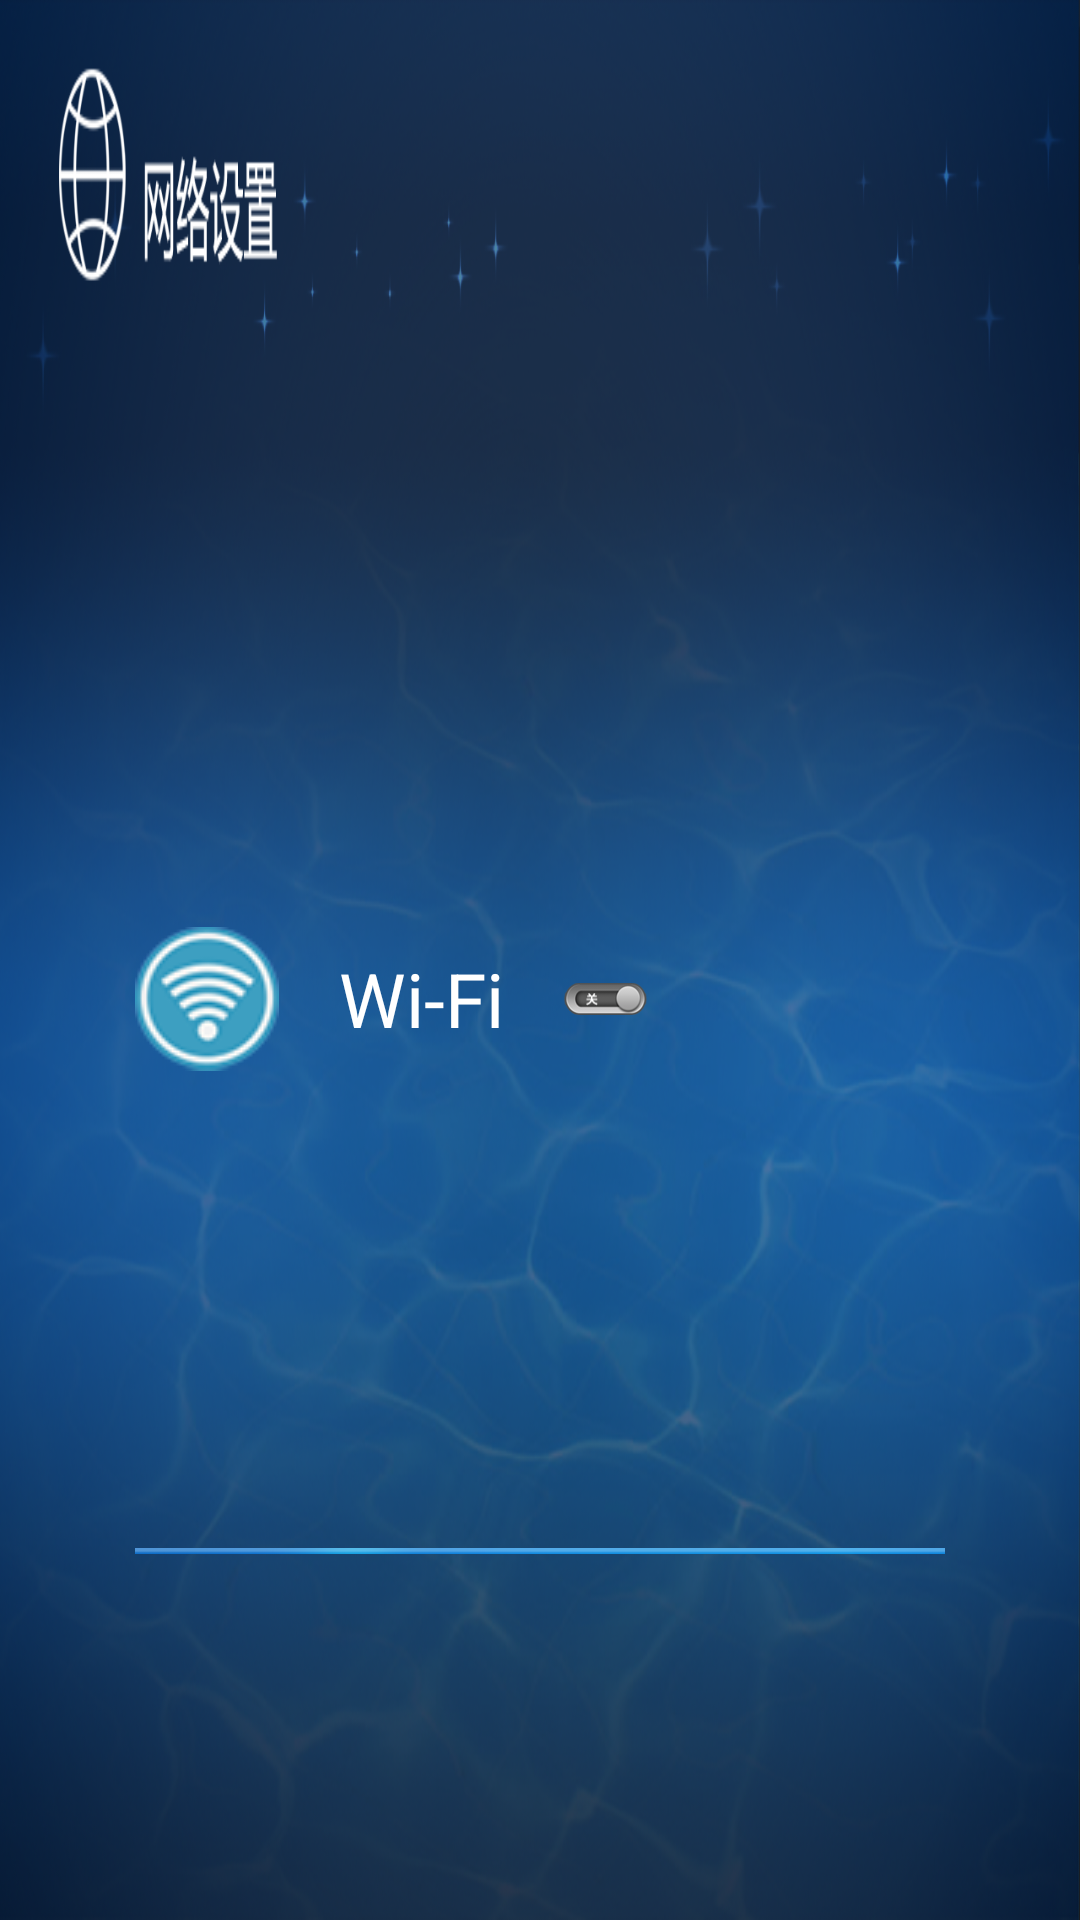

This screen was rendered from an Android layout file. Write that file and the resources it references.
<!-- AndroidManifest.xml: application theme AppTheme -->
<!-- res/layout/activity_main.xml -->
<?xml version="1.0" encoding="utf-8"?>
<LinearLayout xmlns:android="http://schemas.android.com/apk/res/android"
    android:layout_width="match_parent"
    android:layout_height="match_parent"
    android:orientation="vertical"
    android:gravity="center"
    android:background="@mipmap/main_back">

    <LinearLayout
        android:layout_width="match_parent"
        android:layout_height="0dp"
        android:layout_marginTop="150dip"
        android:layout_weight="0.3">

        <TextView
            android:layout_width="0dp"
            android:layout_height="match_parent"
            android:layout_weight="0.5" />

        <LinearLayout
            android:layout_width="0dp"
            android:layout_height="match_parent"
            android:layout_weight="3"
            android:orientation="horizontal">

            <ImageView
                android:layout_width="wrap_content"
                android:layout_height="wrap_content"
                android:layout_gravity="center_vertical"
                android:contentDescription="@null"
                android:src="@mipmap/network_icon_wifi" />

            <TextView
                android:id="@+id/textView"
                android:layout_width="wrap_content"
                android:layout_height="wrap_content"
                android:layout_gravity="center_vertical"
                android:paddingLeft="20dip"
                android:paddingRight="20dip"
                android:text="@string/open_wlan"
                android:textColor="#FFFFFF"
                android:textSize="25dp" />

            <Button
                android:id="@+id/switch1"
                android:layout_width="83px"
                android:layout_height="32px"
                android:layout_gravity="center_vertical"
                android:background="@drawable/switch_off"
                android:focusable="true" />

            <TextView
                android:layout_width="match_parent"
                android:layout_height="wrap_content"
                android:gravity="center_vertical"
                android:textSize="25dp" />
        </LinearLayout>

        <TextView
            android:layout_width="0dp"
            android:layout_height="match_parent"
            android:layout_weight="0.5" />
    </LinearLayout>

    <LinearLayout
        android:layout_width="fill_parent"
        android:layout_height="wrap_content" >
        <TextView
            android:layout_width="0dp"
            android:layout_height="match_parent"
            android:layout_weight="0.5" />

        <ImageView
            android:layout_width="0dp"
            android:layout_height="wrap_content"
            android:layout_weight="3"
            android:scaleType="fitXY"
            android:src="@mipmap/line" />
        <TextView
            android:layout_width="0dp"
            android:layout_height="match_parent"
            android:layout_weight="0.5" />
    </LinearLayout>
    
        
        
        
        
        
        
        

            
                
                
                
                
                
                    
                    
                    
                    
                    
                    
                    
                    
                    
                    
            
    

    <LinearLayout
        android:id="@+id/wifi_list_content_closed"
        android:layout_width="fill_parent"
        android:layout_height="0dp"
        android:layout_weight="3"
        android:layout_marginTop="10dp"
        android:layout_gravity="center_vertical"
        android:gravity="center"
        android:visibility="gone" >

        <ImageView
            android:layout_width="wrap_content"
            android:layout_height="wrap_content"
            android:background="@mipmap/wlan_closed" />

        <TextView
            android:layout_width="wrap_content"
            android:layout_height="wrap_content"
            android:layout_marginLeft="20.0dip"
            android:text="@string/wifi_list_closed"
            android:textColor="#ffffffff"
            android:textSize="26.0sp" />
    </LinearLayout>

    

    <LinearLayout
        android:id="@+id/wifi_enable_wait"
        android:layout_width="fill_parent"
        android:layout_height="0dp"
        android:layout_marginTop="10dp"
        android:layout_weight="2.8"
        android:layout_gravity="center_vertical"
        android:orientation="vertical"
        android:visibility="gone">

        <ProgressBar
            android:id="@+id/progressBar"
            style="@style/progressStyle"
            android:layout_width="120px"
            android:layout_height="120px"
            android:layout_centerInParent="true"
            android:layout_gravity="center" >
        </ProgressBar>

        <TextView
            android:layout_width="wrap_content"
            android:layout_height="wrap_content"
            android:layout_gravity="center"
            android:layout_marginTop="20dp"
            android:text="@string/wifi_enable_openning"
            android:textColor="#ffffffff"
            android:textSize="27sp" />
    </LinearLayout>
    <LinearLayout
        android:id="@+id/listview"
        android:layout_width="match_parent"
        android:layout_height="0dp"
        android:layout_marginTop="10dip"
        android:layout_weight="3"
        android:gravity="top"
        android:orientation="vertical"
        android:visibility="gone">

        <LinearLayout
            android:layout_width="fill_parent"
            android:layout_height="fill_parent"
            android:orientation="horizontal">

            <TextView
                android:layout_width="0dp"
                android:layout_height="fill_parent"
                android:layout_weight="0.5" />

            <com.changhong.wifisetting.component.MyListView
                android:id="@+id/freelook_listview"
                android:layout_width="0dp"
                android:layout_height="match_parent"
                android:layout_weight="3"
                android:cacheColorHint="#00000000"
                android:divider="@mipmap/listview_dividing_line"
                android:dividerHeight="1.0dip"
                android:listSelector="@drawable/bg_transparent">
            </com.changhong.wifisetting.component.MyListView>

            <TextView
                android:layout_width="0dp"
                android:layout_height="fill_parent"
                android:layout_weight="0.5" />
        </LinearLayout>
    </LinearLayout>

    <TextView
        android:layout_width="fill_parent"
        android:layout_height="0dp"
        android:layout_weight="0.1" />

</LinearLayout>
<!-- resources referenced by this layout -->
<resources>
  <!-- drawable bg_settings (drawable) -->
  <?xml version="1.0" encoding="utf-8"?>
  <selector xmlns:android="http://schemas.android.com/apk/res/android">
  
      <item android:drawable="@color/popup_title_color" android:state_pressed="true"/>
      <item android:drawable="@color/light_blue" android:state_focused="true" />
      <item android:drawable="@android:color/transparent" android:state_enabled="false"/>
      
  
  </selector>
  <!-- drawable bg_transparent (drawable) -->
  <?xml version="1.0" encoding="utf-8"?>
  <selector xmlns:android="http://schemas.android.com/apk/res/android">
  
      <item android:drawable="@color/popup_title_color" android:state_pressed="true"/>
      <item android:drawable="@mipmap/listselector" android:state_focused="true" />
      <item android:drawable="@android:color/transparent" android:state_enabled="false"/>
      
  
  </selector>
  <!-- drawable switch_off (drawable) -->
  <?xml version="1.0" encoding="utf-8"?>
  <selector xmlns:android="http://schemas.android.com/apk/res/android" >
      <item android:state_focused="true" android:drawable="@mipmap/wificlose_focus" />
      <item android:state_pressed="true" android:drawable="@mipmap/wificlose_focus"/>
      <item android:drawable="@mipmap/wificlose">
          <shape>
              <size android:width="83px" android:height="31px"/>
          </shape>
      </item>
  </selector>
  <!-- mipmap line: png bitmap (mipmap-hdpi, 1211 bytes) -->
  <!-- mipmap listview_dividing_line: png bitmap (mipmap-hdpi, 1186 bytes) -->
  <!-- mipmap main_back: png bitmap (mipmap-hdpi, 622031 bytes) -->
  <!-- mipmap network_icon_wifi: png bitmap (mipmap-mdpi, 7587 bytes) -->
  <!-- mipmap wlan_closed: png bitmap (mipmap-hdpi, 1468 bytes) -->
  <string name="open_wlan">Wi-Fi</string>
  <string name="wifi_enable_openning">wifi正在打开，请稍后...</string>
  <string name="wifi_hotspot">无线热点设置...</string>
  <string name="wifi_list_closed">请打开wifi</string>
  <style name="progressStyle" parent="@android:style/Widget.ProgressBar.Small">
          <item name="android:indeterminateDrawable">@drawable/progress_medium</item>
      </style>
  <style name="AppTheme" parent="Theme.AppCompat.NoActionBar">
          
          
          
      </style>
  <color name="popup_title_color">#ffc9cdd1</color>
  <color name="light_blue">#33b5e5</color>
  <!-- drawable progress_medium (drawable) -->
  <?xml version="1.0" encoding="utf-8"?>
  <animated-rotate xmlns:android="http://schemas.android.com/apk/res/android"
      android:drawable="@mipmap/wlan_openning"
      android:pivotX="50.0%"
      android:pivotY="50.0%"
      />
</resources>
